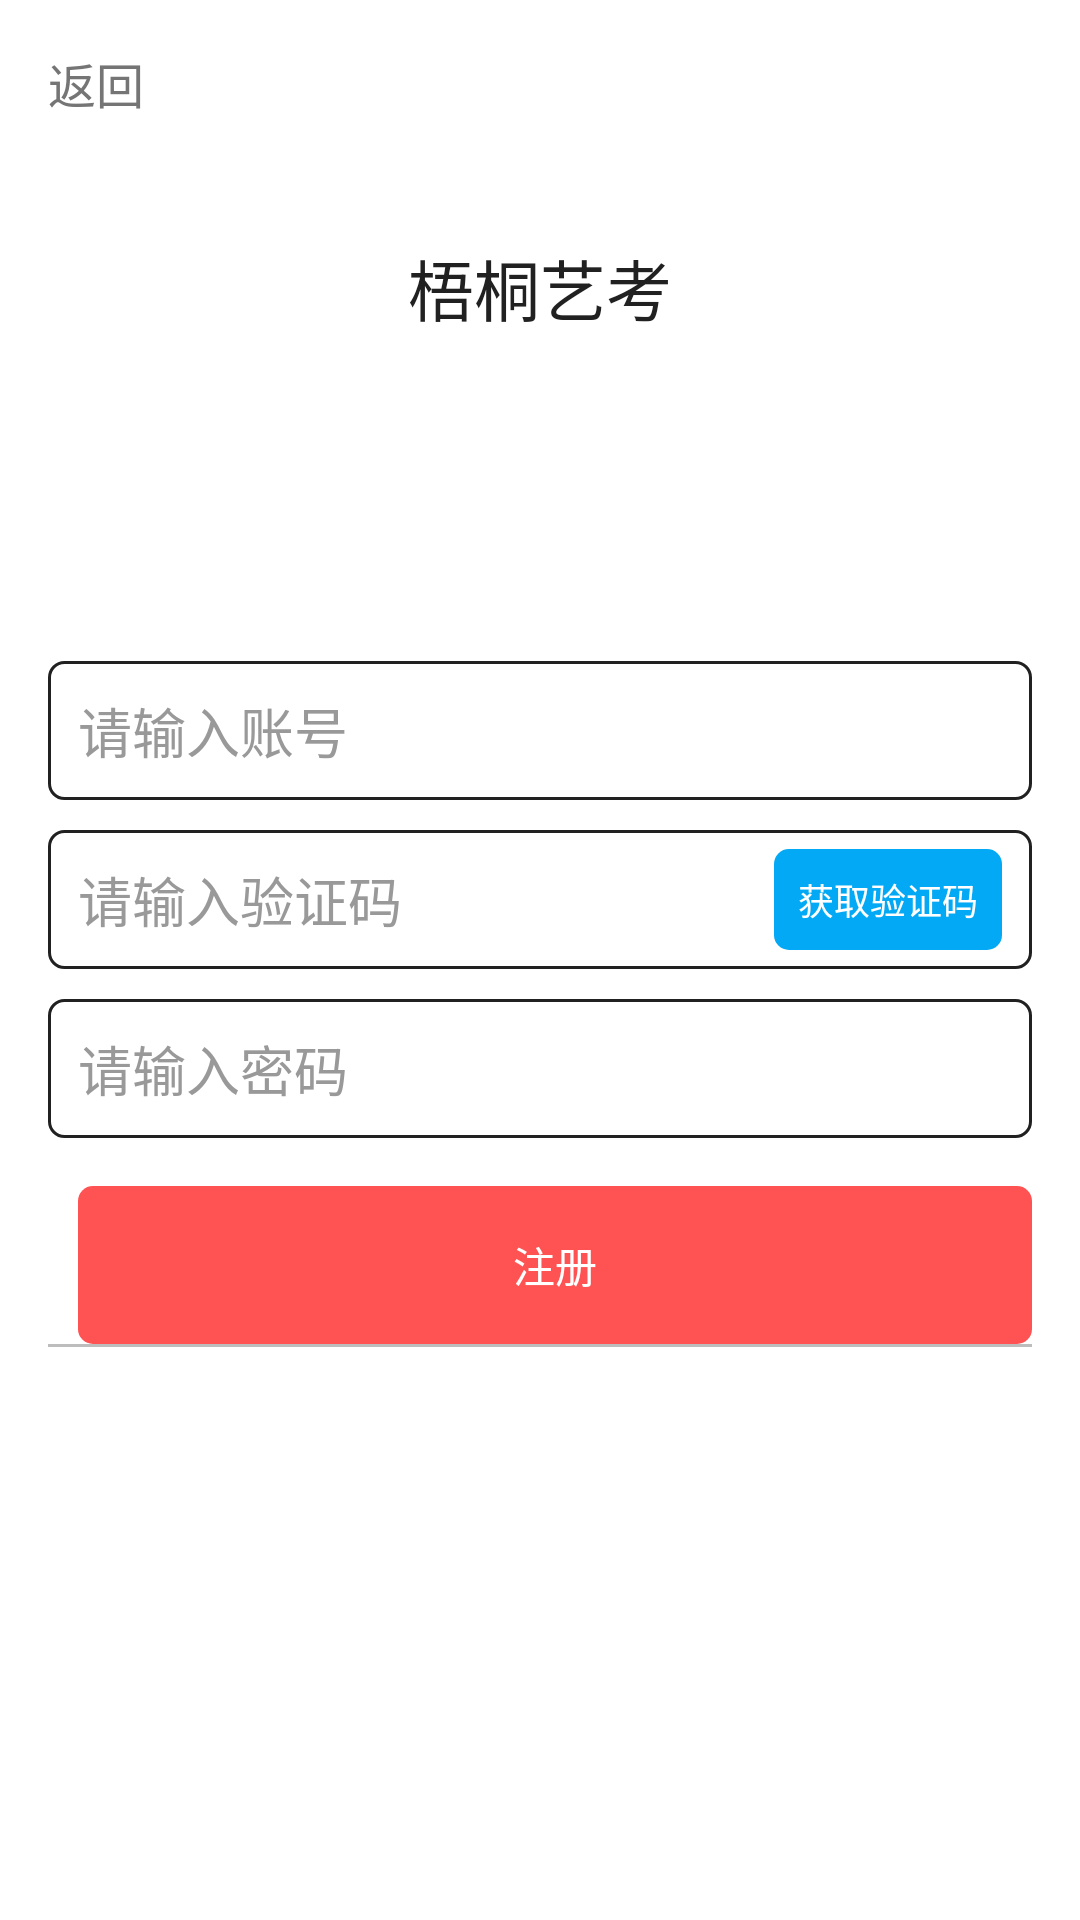

Layout XML and referenced resources for this Android screen:
<!-- AndroidManifest.xml: application theme AppTheme -->
<!-- res/layout/activity_register.xml -->
<?xml version="1.0" encoding="utf-8"?>
<LinearLayout xmlns:android="http://schemas.android.com/apk/res/android"
    android:orientation="vertical"
    android:background="@color/white"
    android:layout_width="match_parent"
    android:layout_height="match_parent">
    <RelativeLayout
        android:layout_width="match_parent"
        android:layout_height="0dip"
        android:orientation="vertical"
        android:layout_weight="0.3">

        <TextView
            android:layout_width="wrap_content"
            android:text="返回"
            android:textSize="@dimen/sp16"
            android:layout_marginTop="@dimen/dp16"
            android:layout_marginLeft="@dimen/dp16"
            android:layout_alignParentTop="true"
            android:layout_alignParentLeft="true"
            android:textColor="@color/infoTextColor"
            android:layout_height="wrap_content"
            android:id="@+id/btn_back" />

        <TextView
            android:layout_width="wrap_content"
            android:text="梧桐艺考"
            android:textSize="@dimen/sp22"
            android:layout_centerInParent="true"
            android:textColor="@color/textColor"
            android:layout_height="wrap_content" />
    </RelativeLayout>


    <FrameLayout
        android:layout_width="match_parent"
        android:layout_weight="0.4"
        android:layout_height="0dip">
    <LinearLayout
        android:layout_width="match_parent"
        android:orientation="vertical"
        android:layout_gravity="bottom"
        android:layout_height="wrap_content"
        android:paddingLeft="@dimen/dp16"
        android:paddingRight="@dimen/dp16"
        android:weightSum="1">
        <EditText
            android:layout_width="match_parent"
            android:hint="请输入账号"
            android:padding="@dimen/dp10"
            android:background="@drawable/common_edit_text_selector"
            android:layout_height="wrap_content"
            android:id="@+id/et_username" />
        <LinearLayout
            android:layout_width="match_parent"
            android:layout_marginTop="@dimen/dp10"
            android:orientation="horizontal"
            android:background="@drawable/common_edit_text_selector"
            android:layout_height="wrap_content">
            <EditText
                android:layout_width="match_parent"
                android:layout_weight="1"
                android:hint="请输入验证码"
                android:gravity="center_vertical"
                android:layout_margin="@dimen/dp10"
                android:background="@null"
                android:layout_height="wrap_content"
                android:id="@+id/et_ver_code" />
            <TextView
                android:layout_width="wrap_content"
                android:layout_marginLeft="@dimen/dp10"
                android:text="获取验证码"
                android:gravity="center"
                android:layout_marginRight="@dimen/dp10"
                android:padding="@dimen/dp8"
                android:layout_gravity="center_vertical"
                android:textSize="@dimen/sp12"
                android:textColor="@color/white"
                android:background="@drawable/common_btn_blue_selector"
                android:layout_height="wrap_content"
                android:id="@+id/btn_get_code"
                />
        </LinearLayout>
        <EditText
            android:layout_width="match_parent"
            android:hint="请输入密码"
            android:layout_marginTop="@dimen/dp10"
            android:padding="@dimen/dp10"
            android:background="@drawable/common_edit_text_selector"
            android:layout_height="wrap_content"
            android:id="@+id/et_password" />

            <TextView
                android:layout_width="match_parent"
                android:layout_marginLeft="@dimen/dp10"
                android:text="注册"
                android:gravity="center"
                android:layout_alignParentBottom="true"
                android:layout_marginTop="@dimen/dp16"
                android:textSize="@dimen/sp14"
                android:textColor="@color/white"
                android:padding="@dimen/dp16"
                android:background="@drawable/common_btn_red_selector"
                android:layout_height="wrap_content"
                android:id="@+id/btn_register"
                />
    </LinearLayout>
    </FrameLayout>

    <LinearLayout
        android:layout_width="match_parent"
        android:orientation="vertical"
        android:layout_height="0dip"
        android:paddingLeft="@dimen/dp16"
        android:paddingRight="@dimen/dp16"
        android:layout_weight="0.3">
        <include layout="@layout/view_line_h"/>

        <LinearLayout
            android:layout_width="match_parent"
            android:paddingTop="@dimen/dp10"
            android:orientation="horizontal"
            android:layout_height="wrap_content">

        </LinearLayout>
    </LinearLayout>
</LinearLayout>
<!-- res/layout/view_line_h.xml (included above) -->
<?xml version="1.0" encoding="utf-8"?>
<View
    style="@style/h_line">
</View>
<!-- resources referenced by this layout -->
<resources>
  <color name="infoTextColor">#757575</color>
  <color name="textColor">#212121</color>
  <color name="white">#FFFFFF</color>
  <dimen name="dp10">10dp</dimen>
  <dimen name="dp16">16dp</dimen>
  <dimen name="dp8">8dp</dimen>
  <dimen name="sp12">12sp</dimen>
  <dimen name="sp14">14sp</dimen>
  <dimen name="sp16">16sp</dimen>
  <dimen name="sp22">22sp</dimen>
  <!-- drawable common_btn_blue_selector (drawable) -->
  <?xml version="1.0" encoding="utf-8"?>
  <selector xmlns:android="http://schemas.android.com/apk/res/android">
      <item android:state_pressed="true">
          <shape android:shape="rectangle" >
              <corners android:radius="@dimen/dp5"/>
              <solid android:color="@color/colorPrimaryDark"/>
          </shape>
      </item>
      <item >
          <shape android:shape="rectangle">
              <corners android:radius="@dimen/dp5"/>
              <solid android:color="@color/colorPrimary"/>
          </shape>
      </item>
  </selector>
  <!-- drawable common_btn_red_selector (drawable) -->
  <?xml version="1.0" encoding="utf-8"?>
  <selector xmlns:android="http://schemas.android.com/apk/res/android">
      <item android:state_pressed="true">
          <shape android:shape="rectangle" >
              <corners android:radius="@dimen/dp5"/>
              <solid android:color="#F44336"/>
          </shape>
      </item>
      <item >
          <shape android:shape="rectangle">
              <corners android:radius="@dimen/dp5"/>
              <solid android:color="@color/colorAccent"/>
          </shape>
      </item>
  </selector>
  <!-- drawable common_edit_text_selector (drawable) -->
  <?xml version="1.0" encoding="utf-8"?>
  <selector xmlns:android="http://schemas.android.com/apk/res/android">
      <item>
          <shape android:shape="rectangle">
              <corners android:radius="@dimen/dp5"/>
              <stroke android:color="@color/textColor" android:width="@dimen/dp1"/>
          </shape>
      </item>
      <item android:state_focused="true">
          <shape android:shape="rectangle">
              <corners android:radius="@dimen/dp5"/>
              <stroke android:color="@color/infoTextColor" android:width="@dimen/dp1"/>
          </shape>
      </item>
  </selector>
  <style name="h_line">
          <item name="android:layout_width">fill_parent</item>
          <item name="android:layout_height">1dip</item>
          <item name="android:background">?attr/lineColor</item>
      </style>
  <style name="AppTheme" parent="AppTheme.Base">
  
      </style>
  <dimen name="dp5">5dp</dimen>
  <color name="colorPrimaryDark">#0288D1</color>
  <color name="colorPrimary">#03A9F4</color>
  <color name="colorAccent">#FF5252</color>
  <dimen name="dp1">1dp</dimen>
  <color name="layout_bg_normal">@color/white</color>
  <color name="line_color">#BDBDBD</color>
  <!-- drawable day_list_item_background (drawable) -->
  <?xml version="1.0" encoding="utf-8"?>
  
  <selector xmlns:android="http://schemas.android.com/apk/res/android" >
    	<item android:state_checked="true" android:drawable="@color/day_layout_bg_pressed" />
    	<item android:state_focused="true" android:drawable="@color/day_layout_bg_pressed" />
    	<item android:state_selected="true" android:drawable="@color/day_layout_bg_pressed" />
      <item android:state_pressed="true" android:drawable="@color/day_layout_bg_pressed" />
      <item android:drawable="@color/day_layout_bg_normal" />
  </selector>
  <color name="edit_color">#333333</color>
  <color name="edit_hit_color">#999999</color>
  <color name="day_layout_bg_pressed">#dfdfdf</color>
  <color name="day_layout_bg_normal">@color/white</color>
</resources>
